The GitHub repository 1Erge/treeleaf-classifier contains a labelled image folder "processed" with 32 categories: anhui barberry, beales barberry, big fruited holly, camphor tree, canadian poplar, castor aralia, chinese cinnamon, chinese horse chestnut, chinese redbud, chinese toon, chinese tulip tree, crape myrtle, deodar, ford woodlotus, ginkgo, glossy privet, goldenrain tree, japan arrowwood, japanese cheesewood, japanese flowering cherry, japanese maple, nanmu, oleander, peach, pubescent bamboo, southern magnolia, sweet osmanthus, tangerine, trident maple, true indigo, wintersweet, yew plum pine. Examples follow, each with its label.

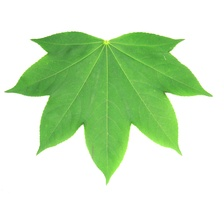
Label: castor aralia

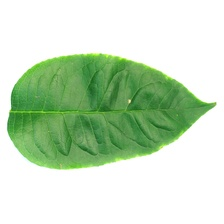
Label: big fruited holly

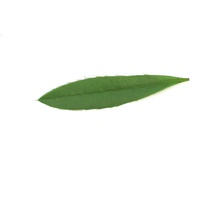
Label: anhui barberry

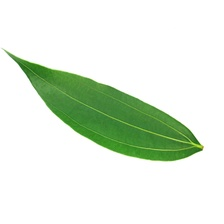
Label: chinese cinnamon

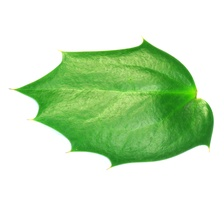
Label: beales barberry

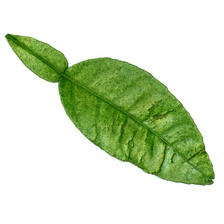
Label: tangerine
